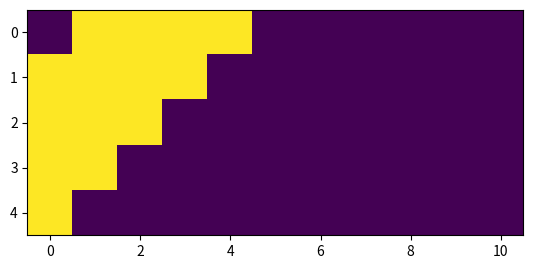

The matplotlib source for this figure: (Note: this script raises an exception after producing the figure.)
def dans_image(image, i, j):
    """Renvoie True si le pixel (i, j)
    est un pixel de l'image, False sinon.
    """
    return (0 <= i < len(image) 
            and 0 <= j < len(image[i]))

def voisins(i, j):
    """Renvoie la liste des voisins du pixel (i, j)
    (sans prendre en compte les bords).
    """
    return [(i+1, j),
            (i, j+1), 
            (i-1, j), 
            (i, j-1)]

voisins(3, 4)

def colorie(image, i, j, c_nouv):
    """Colore la région du pixel (i, j)
    dans la couleur c_nouv. Suppose
    que (i, j) est bien un pixel de
    l'image.
    """
    c_prec = image[i][j]  # étape 1
    if c_prec == c_nouv:  # étape 2
        return
    image[i][j] = c_nouv  # étape 3
    for vi, vj in voisins(i, j):  # étape 4
        if (dans_image(image, vi, vj) 
            and image[vi][vj] == c_prec):
                colorie(image, vi, vj, c_nouv)

from matplotlib.pyplot import imshow
image = [[2] * (5-i) + [0] * (2*i+1) + [2] * (5-i) for i in range(5)]
image[0][0] = 0
imshow(image)
image

colorie(image, 0, 6, 0)
imshow(image)
image

for i in [25, 29, 64]:
    print(i, "disques :", 
          round((2**i - 1) / (365.25*24*60*60), 2), 
          "années")

def hanoi(tours, n, source=0, dest=2, etape=1):
    if n == 0:
        return
    
    # on déplace les n-1 plus petits vers l'étape
    hanoi(tours, n-1, source, etape, dest)
    
    # on déplace le plus grand disque
    assert(tours[n-1] == source)
    tours[n-1] = dest
    print(f"{tours} (disque {n-1} de {source} vers {dest})")
    
    # on déplace les n-1 plus petits vers la destination
    hanoi(tours, n-1, etape, dest, source)

n = 4
tours = [0] * n   # tous les disques sur la tour 0
print(tours)
hanoi(tours, n)
print(tours)

from callstats import *
from IPython.display import Image
hanoi = CallRecorder(hanoi)

n = 3
tours = [0] * n
g = hanoi(tours, n).graph()
Image(g.draw(prog='dot', format='png'))

tours = [0] * 10
g = hanoi(tours, 10).graph(verbose=False)

Image(g.draw(prog='twopi', format='png'))

def hanoi_iter(n):
    # départ et but
    tours = [0] * n
    but = [2] * n
    print(tours)
    
    # sens de rotation du plus petit disque 
    d = 1 if n % 2 == 0 else -1
    
    # répéter jusqu'à but atteint
    while tours[:n] != but:
        # on déplace le plus petit disque
        s = tours[0]
        t = (s + d) % 3
        tours[0] = t
        print("{} (disque 0 de {} vers {})".format(tours, s, t))
        
        # on cherche l'autre disque à déplacer'
        for i in range(1, n):
            if tours[i] != tours[0]:
                s = tours[i]
                t = 3 - s - tours[0]
                tours[i] = t
                print("{} (disque {} de {} vers {})".format(tours, i, s, t))
                break
    print(tours)
        
hanoi_iter(3)

def hanoi2(tours, n, source=0, dest=2):
    ...
    
# position aléatoire des disques
from random import choice
n = 3
tours = [choice((0, 1, 2)) for _ in range(n)]
print(tours)

def hanoi3(tours, n, source=0, dest=2):
    ...
    
n = 3
tours = [0] * n
hanoi3(tours, n)
print(tours)

objets = [2, 9, 10, 7]
S = 19

def sac_a_dos_vrai_faux(ens, somme):
    if (somme == 0):
        return True
    if (somme < 0):
        return False
    if len(ens) == 0:
        return False
    # je sais que : somme > 0 et len(ens) > 0
    res = sac_a_dos_vrai_faux(ens[1:], somme - ens[0])
    if res:
        return True
    else:
        return sac_a_dos_vrai_faux(ens[1:], somme)
    
sac_a_dos_vrai_faux([2, 9, 10, 7], 19)

def sac_a_dos(ens, somme):
    if (somme == 0):
        return []
    if (somme < 0):
        return None
    if len(ens) == 0:
        return None
    res = sac_a_dos(ens[1:], somme - ens[0])
    if res is not None:
        res.append(ens[0])
        return res
    else:
        return sac_a_dos(ens[1:], somme)
    
sac_a_dos([2, 9, 10, 7], 19)

from callstats import CallRecorder
from IPython import display

sac_a_dos = CallRecorder(sac_a_dos)

g = sac_a_dos([2, 9, 10, 7], 19).graph()
g

g = sac_a_dos([1, 1, 0, 14, 100, 21, 40, 5, 3, 12], 20).graph()
display.Image(g.pipe('png'))





